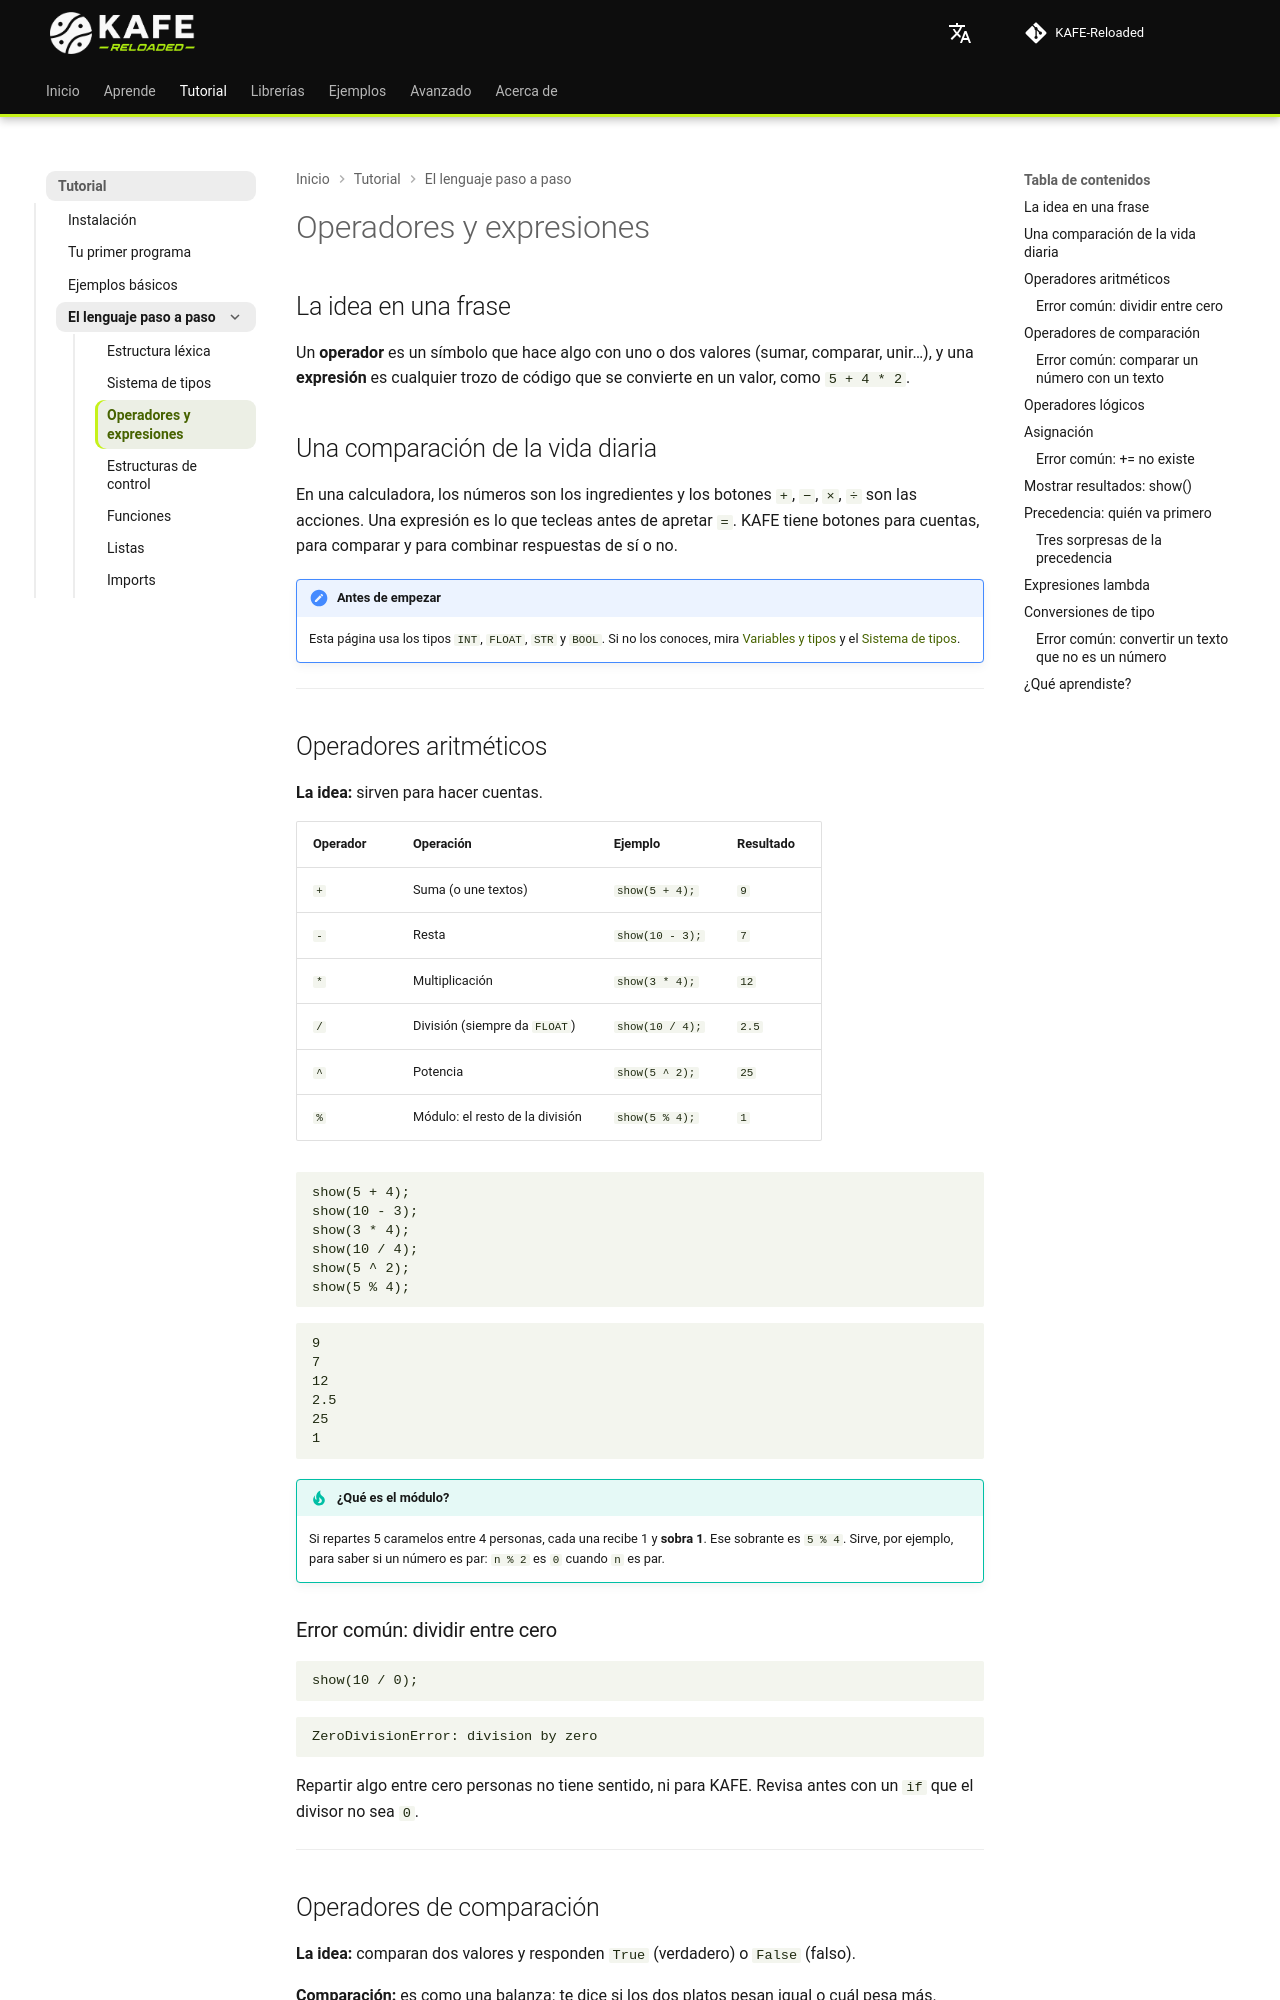

repository: joshmessi10/KAFE-Reloaded · page: language/operators/index.html · generator: mkdocs

# Operadores y expresiones

## La idea en una frase

Un **operador** es un símbolo que hace algo con uno o dos valores (sumar, comparar, unir…), y una **expresión** es cualquier trozo de código que se convierte en un valor, como `5 + 4 * 2`.

## Una comparación de la vida diaria

En una calculadora, los números son los ingredientes y los botones `+`, `−`, `×`, `÷` son las acciones. Una expresión es lo que tecleas antes de apretar `=`. KAFE tiene botones para cuentas, para comparar y para combinar respuestas de sí o no.

!!! note "Antes de empezar"
    Esta página usa los tipos `INT`, `FLOAT`, `STR` y `BOOL`. Si no los conoces, mira [Variables y tipos](../aprende/variables.md) y el [Sistema de tipos](type-system.md).

---

## Operadores aritméticos { #arithmetic-operators }

**La idea:** sirven para hacer cuentas.

| Operador | Operación | Ejemplo | Resultado |
|---|---|---|---|
| `+` | Suma (o une textos) | `show(5 + 4);` | `9` |
| `-` | Resta | `show(10 - 3);` | `7` |
| `*` | Multiplicación | `show(3 * 4);` | `12` |
| `/` | División (siempre da `FLOAT`) | `show(10 / 4);` | `2.5` |
| `^` | Potencia | `show(5 ^ 2);` | `25` |
| `%` | Módulo: el resto de la división | `show(5 % 4);` | `1` |

```kafe
--8<-- "tests/DocsExamples/tutorial/operators-arithmetic.kf"
```

```text
--8<-- "tests/DocsExamples/tutorial/operators-arithmetic.expec"
```

!!! tip "¿Qué es el módulo?"
    Si repartes 5 caramelos entre 4 personas, cada una recibe 1 y **sobra 1**. Ese sobrante es `5 % 4`. Sirve, por ejemplo, para saber si un número es par: `n % 2` es `0` cuando `n` es par.

### Error común: dividir entre cero

```kafe
--8<-- "tests/DocsExamples/tutorial/operators-division-by-zero.error.kf"
```

```text
--8<-- "tests/DocsExamples/tutorial/operators-division-by-zero.error.stderr.expec"
```

Repartir algo entre cero personas no tiene sentido, ni para KAFE. Revisa antes con un `if` que el divisor no sea `0`.

---
